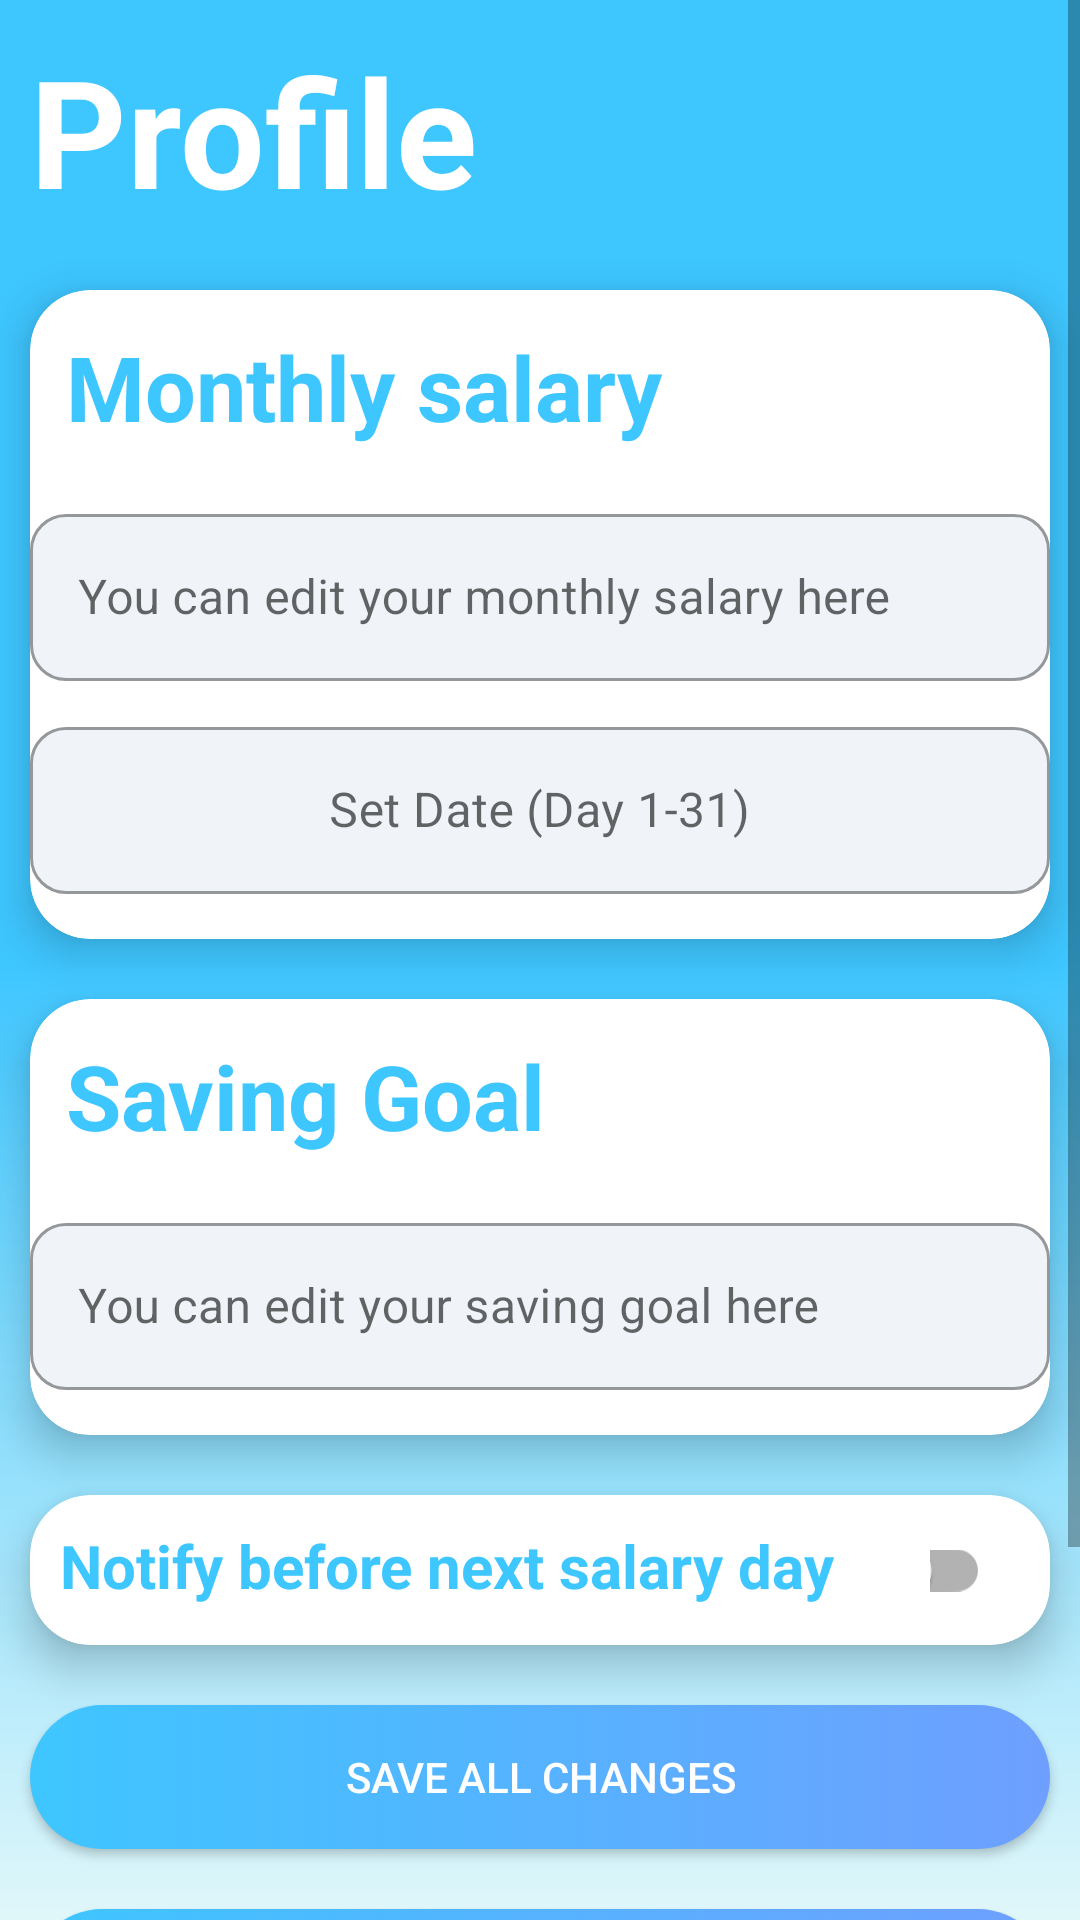

Write the Android layout XML for this screen, with the resource values it uses.
<!-- AndroidManifest.xml: application theme Theme.SignInApp -->
<!-- res/layout/fragment_profile.xml -->
<?xml version="1.0" encoding="utf-8"?>
<androidx.constraintlayout.widget.ConstraintLayout xmlns:android="http://schemas.android.com/apk/res/android"
    android:layout_width="match_parent"
    android:layout_height="match_parent"
    xmlns:app="http://schemas.android.com/apk/res-auto"
    android:background="@drawable/bg_dashboard">


    <ScrollView
        android:layout_width="match_parent"
        android:layout_height="match_parent"
        android:fillViewport="true">

        <LinearLayout
            android:layout_width="match_parent"
            android:layout_height="wrap_content"
            android:orientation="vertical">

            <TextView
                android:layout_width="match_parent"
                android:layout_height="wrap_content"
                android:text="@string/profile"
                android:textStyle="bold"
                android:textSize="50sp"
                android:textColor="@android:color/white"
                android:padding="10dp">

            </TextView>

            <androidx.cardview.widget.CardView
                android:layout_width="match_parent"
                android:layout_height="wrap_content"
                app:cardCornerRadius="20dp"
                app:cardElevation="8dp"
                android:layout_margin="10dp">

                <LinearLayout
                    android:layout_width="match_parent"
                    android:layout_height="match_parent"
                    android:orientation="vertical">

                    <TextView
                        android:layout_width="match_parent"
                        android:layout_height="wrap_content"
                        android:text="@string/monthlySalary"
                        android:textSize="30sp"
                        android:textStyle="bold"
                        android:fontFamily="sans-serif"
                        android:textColor="#3EC6FF"
                        android:padding="12dp" />

                    <com.google.android.material.textfield.TextInputLayout
                        android:layout_width="350dp"
                        android:layout_height="wrap_content"
                        android:hint="@string/salaryInput"
                        style="@style/Widget.MaterialComponents.TextInputLayout.OutlinedBox"
                        app:boxBackgroundColor="#F0F4F9"
                        android:layout_gravity="center"
                        app:boxCornerRadiusBottomStart="12dp"
                        app:boxCornerRadiusTopEnd="12dp"
                        app:boxCornerRadiusBottomEnd="12dp"
                        app:boxCornerRadiusTopStart="12dp"
                        android:padding="5dp">

                        <com.google.android.material.textfield.TextInputEditText

                            android:layout_width="match_parent"
                            android:layout_height="wrap_content"
                            android:id="@+id/monthlySalaryInput"
                            android:inputType="number">

                        </com.google.android.material.textfield.TextInputEditText>

                    </com.google.android.material.textfield.TextInputLayout>

                    <com.google.android.material.textfield.TextInputLayout
                        android:layout_width="350dp"
                        android:layout_height="wrap_content"
                        android:hint="@string/setDate"
                        style="@style/Widget.MaterialComponents.TextInputLayout.OutlinedBox"
                        app:boxBackgroundColor="#F0F4F9"
                        android:layout_gravity="center"
                        app:boxCornerRadiusBottomStart="12dp"
                        app:boxCornerRadiusTopEnd="12dp"
                        app:boxCornerRadiusBottomEnd="12dp"
                        app:boxCornerRadiusTopStart="12dp"
                        android:padding="5dp"
                        android:layout_marginBottom="10dp">

                        <com.google.android.material.textfield.TextInputEditText

                            android:layout_width="match_parent"
                            android:layout_height="wrap_content"
                            android:id="@+id/setDateInput"
                            android:inputType="number"
                            android:gravity="center"
                            android:maxLength="2">

                        </com.google.android.material.textfield.TextInputEditText>



                    </com.google.android.material.textfield.TextInputLayout>


                </LinearLayout>



            </androidx.cardview.widget.CardView>

            <androidx.cardview.widget.CardView
                android:layout_width="match_parent"
                android:layout_height="wrap_content"
                app:cardCornerRadius="20dp"
                app:cardElevation="8dp"
                android:layout_marginTop="20dp"
                android:layout_margin="10dp">

                <LinearLayout
                    android:layout_width="match_parent"
                    android:layout_height="match_parent"
                    android:orientation="vertical">

                    <TextView
                        android:layout_width="match_parent"
                        android:layout_height="wrap_content"
                        android:text="@string/savingGoalSetting"
                        android:textSize="30sp"
                        android:textStyle="bold"
                        android:fontFamily="sans-serif"
                        android:textColor="#3EC6FF"
                        android:padding="12dp" />

                    <com.google.android.material.textfield.TextInputLayout
                        android:layout_width="350dp"
                        android:layout_height="wrap_content"
                        android:hint="@string/savingGoalSettingExp"
                        style="@style/Widget.MaterialComponents.TextInputLayout.OutlinedBox"
                        app:boxBackgroundColor="#F0F4F9"
                        android:layout_gravity="center"
                        app:boxCornerRadiusBottomStart="12dp"
                        app:boxCornerRadiusTopEnd="12dp"
                        app:boxCornerRadiusBottomEnd="12dp"
                        app:boxCornerRadiusTopStart="12dp"
                        android:padding="5dp"
                        android:layout_marginBottom="10dp">

                        <com.google.android.material.textfield.TextInputEditText

                            android:layout_width="match_parent"
                            android:layout_height="wrap_content"
                            android:id="@+id/savingGoalsInput"
                            android:inputType="number">

                        </com.google.android.material.textfield.TextInputEditText>

                    </com.google.android.material.textfield.TextInputLayout>



                </LinearLayout>



            </androidx.cardview.widget.CardView>

            <androidx.cardview.widget.CardView
                android:layout_width="match_parent"
                android:layout_height="wrap_content"
                app:cardCornerRadius="20dp"
                app:cardElevation="8dp"
                android:layout_marginTop="20dp"
                android:layout_margin="10dp"
                >

                <LinearLayout
                    android:layout_width="match_parent"
                    android:layout_height="match_parent"
                    android:orientation="horizontal">

                    <TextView
                        android:layout_width="300dp"
                        android:layout_height="match_parent"
                        android:fontFamily="sans-serif"
                        android:padding="10dp"
                        android:text="@string/notifyMe"
                        android:textColor="#3EC6FF"
                        android:textSize="20sp"
                        android:textStyle="bold">


                    </TextView>

                    <androidx.appcompat.widget.SwitchCompat
                        android:layout_width="wrap_content"
                        android:layout_height="match_parent"
                        android:id="@+id/notifyMeButton"
                        android:layout_marginEnd="20dp" />

                </LinearLayout>


            </androidx.cardview.widget.CardView>

            <androidx.appcompat.widget.AppCompatButton
                android:layout_width="match_parent"
                android:layout_height="wrap_content"
                android:id="@+id/saveAllButton"
                android:background="@drawable/button"
                android:text="@string/saveButton"
                android:textColor="@android:color/white"
                android:layout_marginTop="10dp"
                android:layout_margin="10dp">
            </androidx.appcompat.widget.AppCompatButton>

            <androidx.appcompat.widget.AppCompatButton
                android:layout_width="match_parent"
                android:layout_height="wrap_content"
                android:id="@+id/resetAllButton"
                android:background="@drawable/button"
                android:text="@string/resetButton"
                android:textColor="@android:color/white"
                android:layout_marginTop="10dp"
                android:layout_margin="10dp">

            </androidx.appcompat.widget.AppCompatButton>

            <View
                android:layout_width="match_parent"
                android:layout_height="match_parent"
                android:layout_marginBottom="100dp" />


        </LinearLayout>

    </ScrollView>

</androidx.constraintlayout.widget.ConstraintLayout>
<!-- resources referenced by this layout -->
<resources>
  <!-- drawable bg_dashboard (drawable) -->
  <?xml version="1.0" encoding="utf-8"?>
  <shape xmlns:android="http://schemas.android.com/apk/res/android">
  
      <gradient
          android:startColor="#3EC6FF"
          android:centerColor="#3EC6FF"
          android:endColor="#E0F7FA"
          android:angle="100"
          android:type="linear"></gradient>
  
  
  </shape>
  <!-- drawable button (drawable) -->
  <?xml version="1.0" encoding="utf-8"?>
  <selector xmlns:android="http://schemas.android.com/apk/res/android">
  <item
      android:state_pressed="true">
      <shape
          android:shape="rectangle">
          <solid
              android:color="#207ffa">
          </solid>
          <corners
              android:radius="24dp"></corners>
      </shape>
  
  </item>
      <item>
          <shape
              android:shape="rectangle">
  
              <gradient
                  android:angle="0"
                  android:startColor="#3EC6FF"
                  android:endColor="#6E9FFF"
                  android:type="linear">
              </gradient>
  
              <corners
                  android:radius="24dp"></corners>
          </shape>
      </item>
  
  </selector>
  <string name="monthlySalary">Monthly salary</string>
  <string name="notifyMe">Notify before next salary day</string>
  <string name="profile">Profile</string>
  <string name="resetButton">Reset all settings</string>
  <string name="salaryInput">You can edit your monthly salary here</string>
  <string name="saveButton">Save all changes</string>
  <string name="savingGoalSetting">Saving Goal</string>
  <string name="savingGoalSettingExp">You can edit your saving goal here</string>
  <string name="setDate">Set Date (Day 1-31)</string>
  <style name="Theme.SignInApp" parent="Base.Theme.SignInApp" />
  <style name="Base.Theme.SignInApp" parent="Theme.MaterialComponents.Light.NoActionBar">
          
          
      </style>
</resources>
